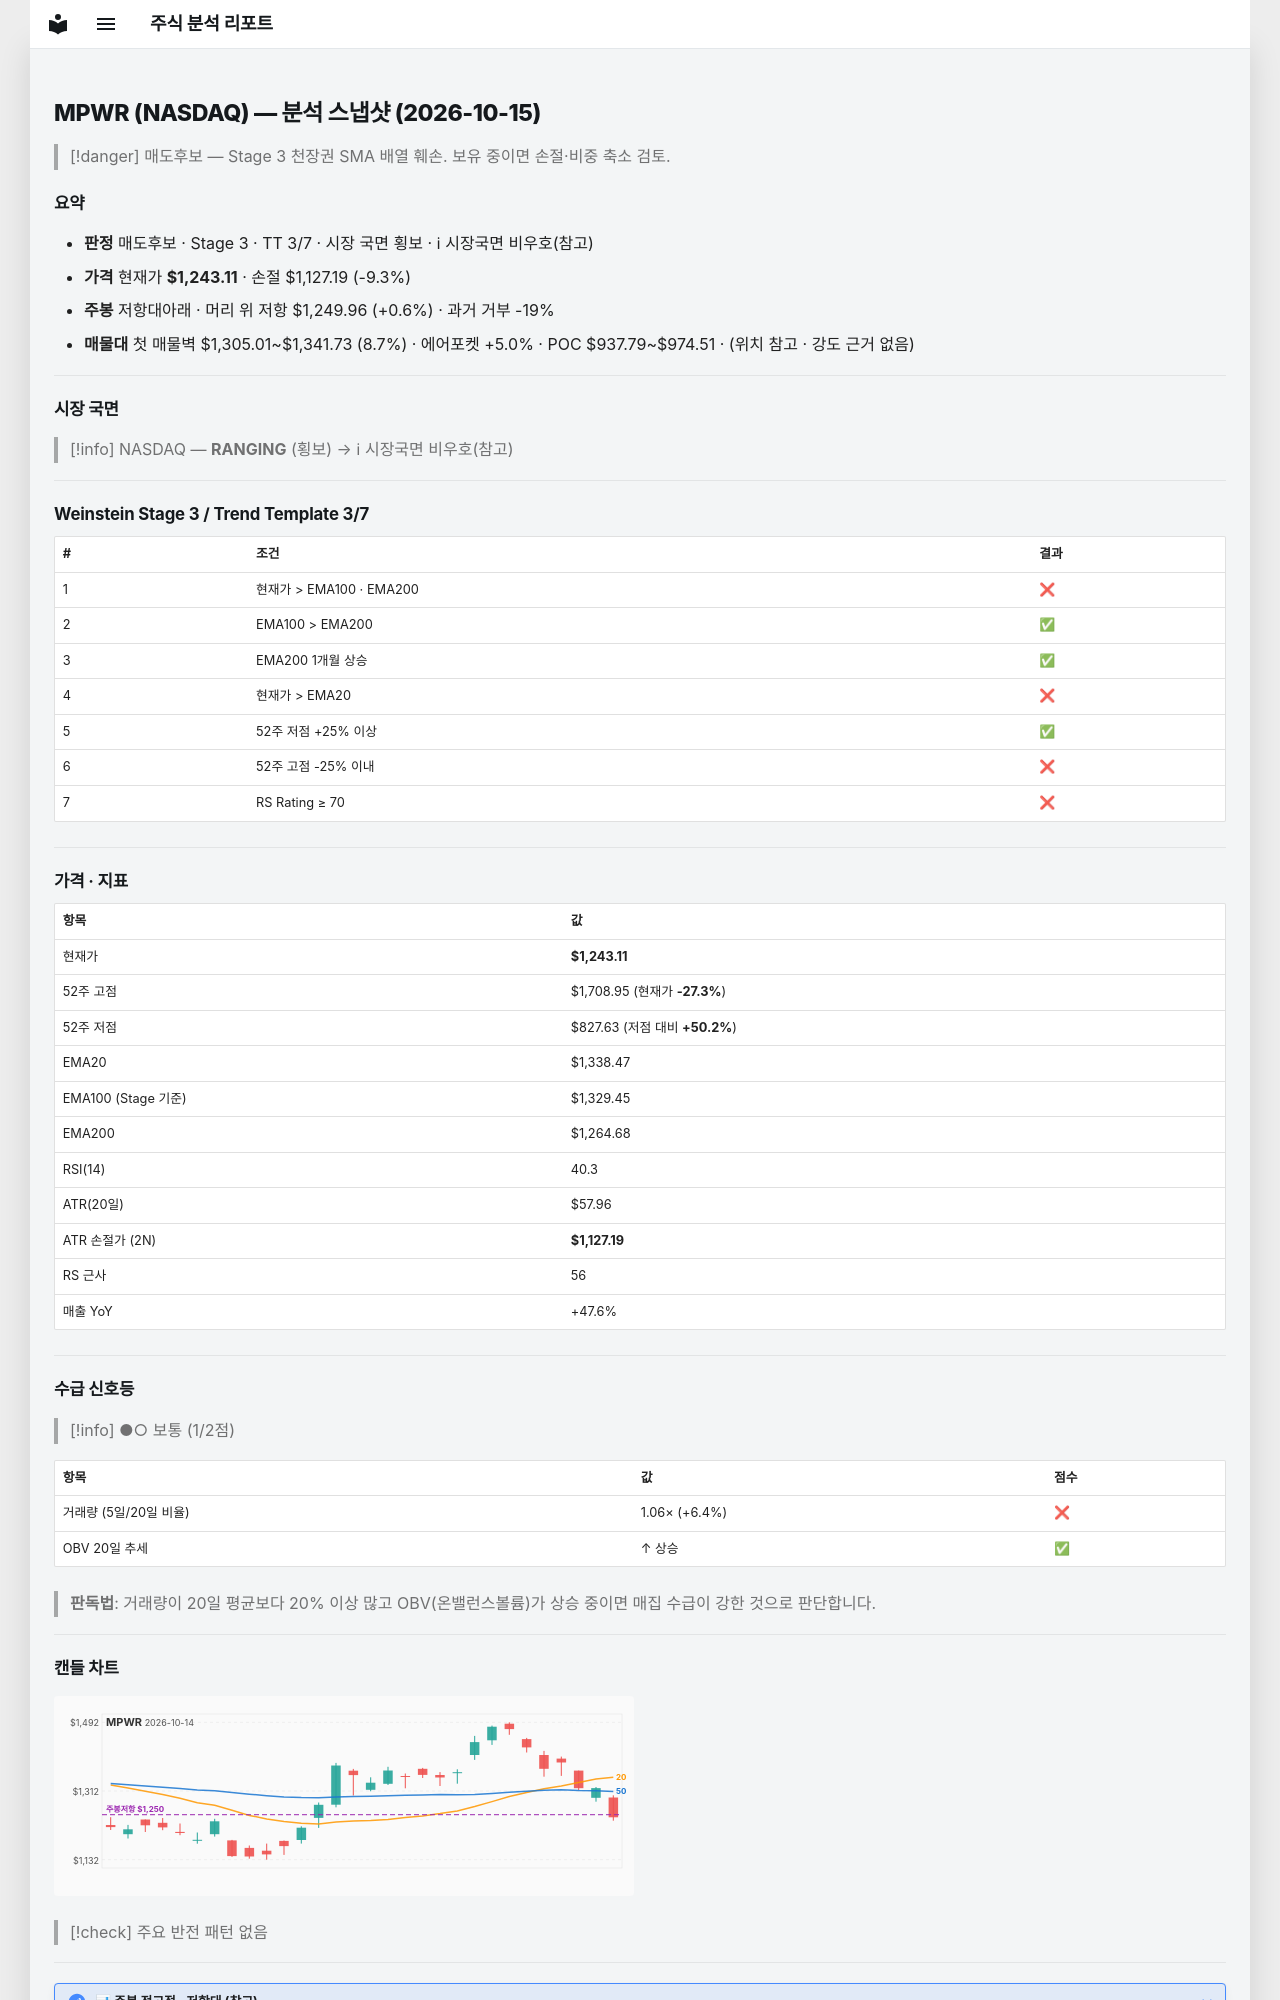

repository: soloandco/stock-reports · page: snapshots/MPWR-2026-10-15/index.html · generator: mkdocs

---
type: analysis-snapshot
title: MPWR 분석 스냅샷
ticker: MPWR
market: NASDAQ
created: 2026-10-15
updated: 2026-10-15
bar-date: 2026-10-14
verdict: 매도후보
real-rr: 0.06
sma50-gap-pct: -7.1
weekly-position: 저항대아래
weekly-overhead-price: 1249.96
weekly-overhead-pct: 0.6
stage: 3
trend-template-score: 3
tt-max: 7
ma-set: ema-20-100-200
price: 1243.1099853515625
stop-price: 1127.1871178721635
market-regime: RANGING
supply-demand-score: 1/2
supply-demand-label: 보통
status: tracking
tags:
  - stock-agent
  - watchlist
  - MPWR
  - analysis
related:
  - "[[analysis-template]]"
---

# MPWR (NASDAQ) — 분석 스냅샷 (2026-10-15)

> [!danger] 매도후보 — Stage 3 천장권
> SMA 배열 훼손. 보유 중이면 손절·비중 축소 검토.

## 요약

- **판정** 매도후보 · Stage 3 · TT 3/7 · 시장 국면 횡보 · ℹ 시장국면 비우호(참고)
- **가격** 현재가 **$1,243.11** · 손절 $1,127.19 (-9.3%)
- **주봉** 저항대아래 · 머리 위 저항 $1,249.96 (+0.6%) · 과거 거부 -19%
- **매물대** 첫 매물벽 $1,305.01~$1,341.73 (8.7%) · 에어포켓 +5.0% · POC $937.79~$974.51 · (위치 참고 · 강도 근거 없음)

---

## 시장 국면

> [!info] NASDAQ — **RANGING** (횡보) → ℹ 시장국면 비우호(참고)

---

## Weinstein Stage 3 / Trend Template 3/7

| # | 조건 | 결과 |
|---|------|------|
| 1 | 현재가 > EMA100 · EMA200 | ❌ |
| 2 | EMA100 > EMA200 | ✅ |
| 3 | EMA200 1개월 상승 | ✅ |
| 4 | 현재가 > EMA20 | ❌ |
| 5 | 52주 저점 +25% 이상 | ✅ |
| 6 | 52주 고점 -25% 이내 | ❌ |
| 7 | RS Rating ≥ 70 | ❌ |

---

## 가격 · 지표

| 항목 | 값 |
|------|---|
| 현재가 | **$1,243.11** |
| 52주 고점 | $1,708.95 (현재가 **-27.3%**) |
| 52주 저점 | $827.63 (저점 대비 **+50.2%**) |
| EMA20 | $1,338.47 |
| EMA100 (Stage 기준) | $1,329.45 |
| EMA200 | $1,264.68 |
| RSI(14) | 40.3 |
| ATR(20일) | $57.96 |
| ATR 손절가 (2N) | **$1,127.19** |
| RS 근사 | 56 |
| 매출 YoY | +47.6% |

---
## 수급 신호등

> [!info] ●○ 보통 (1/2점)

| 항목 | 값 | 점수 |
|------|------|------|
| 거래량 (5일/20일 비율) | 1.06× (+6.4%) | ❌ |
| OBV 20일 추세 | ↑ 상승 | ✅ |

> **판독법**: 거래량이 20일 평균보다 20% 이상 많고 OBV(온밸런스볼륨)가 상승 중이면 매집 수급이 강한 것으로 판단합니다.

---
